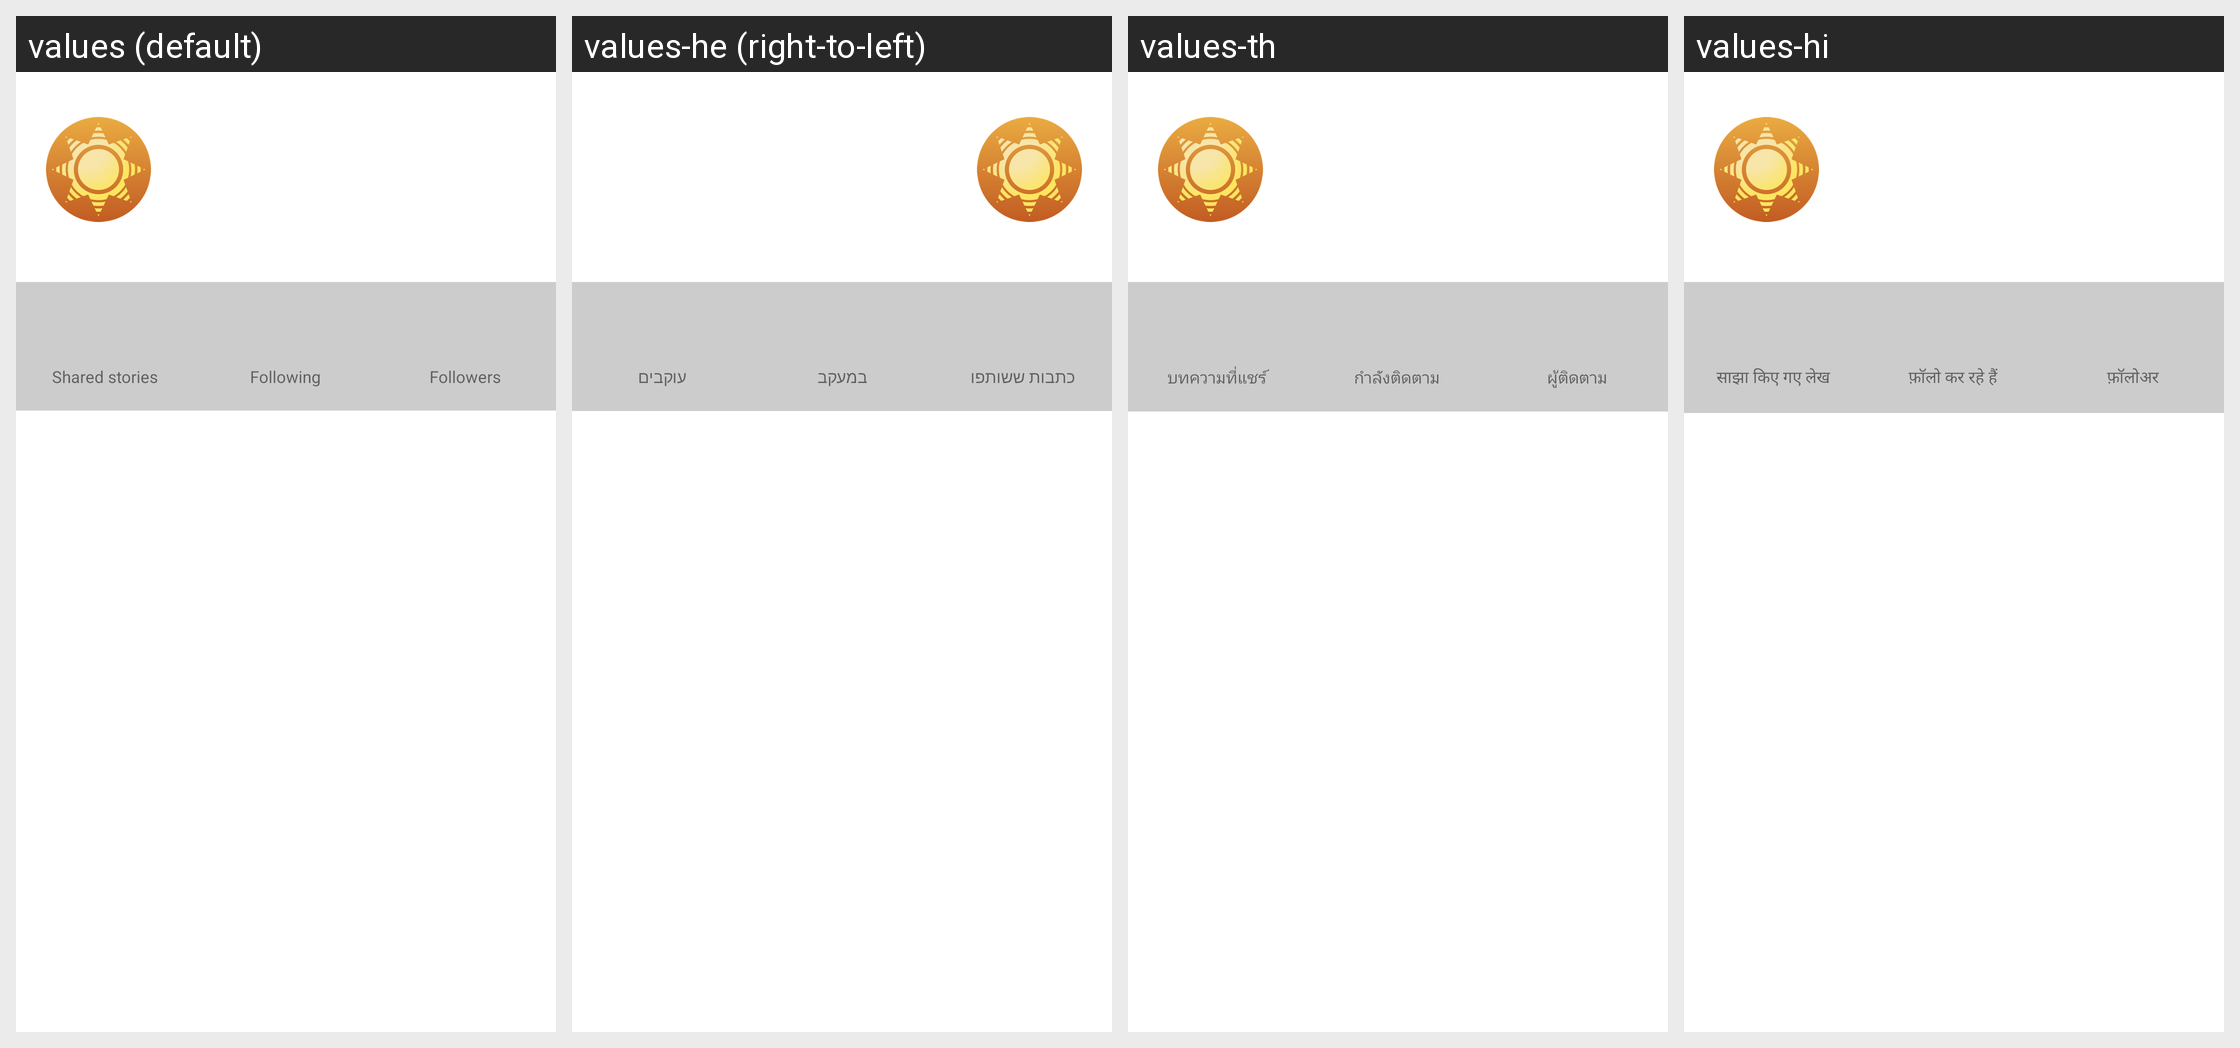

Strings drawn on this Android screen and how each of the app's shown locales translates them:
Android screen res/layout/fragment_profiledetails.xml rendered under 4 locales, left to right: values (default), values-he (right-to-left), values-th, values-hi. Device: Nexus 5 (rendered at 1080×1920; each locale shown at half size, 540×960, under a caption strip naming it); theme Theme.MaterialComponents.DayNight.NoActionBar.
Other locales in the repository, not shown: values-ar, values-de, values-es, values-fr, values-id, values-in, values-it, values-iw, values-ja, values-ko, values-nl, values-pl, values-pt-rBR, values-ru, values-tr, values-uk, values-vi.
Strings drawn on this screen, with the default value and each locale's value (text and hints the layout hard-codes, and strings that could not be matched under every locale, appear in the picture but are not listed):

profile_shared
  values: Shared stories
  values-he: כתבות ששותפו
  values-th: บทความที่แชร์
  values-hi: साझा किए गए लेख

profile_following
  values: Following
  values-he: במעקב
  values-th: กำลังติดตาม
  values-hi: फ़ॉलो कर रहे हैं

profile_followers
  values: Followers
  values-he: עוקבים
  values-th: ผู้ติดตาม
  values-hi: फ़ॉलोअर
